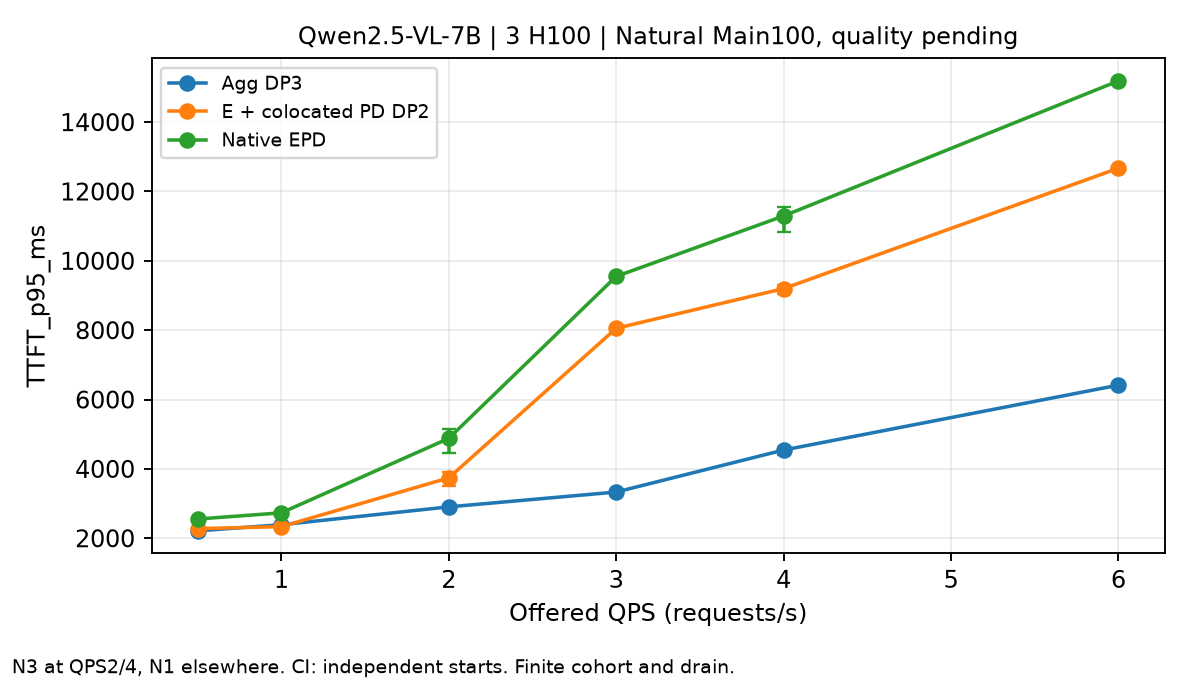

The file beside this chart, header and first rows:
method, QPS, metric, start_count, requests_per_start, start_mean, CI95_low, CI95_high, evidence
agg, 0.5, TTFT_p95_ms, 1, 100, 2214, , , Actual Natural C3 runtime; full task qua…
agg, 1.0, TTFT_p95_ms, 1, 100, 2391, , , Actual Natural C3 runtime; full task qua…
agg, 2.0, TTFT_p95_ms, 3, 100, 2905, 2888, 2922, Actual Natural C3 runtime; full task qua…
agg, 3.0, TTFT_p95_ms, 1, 100, 3333, , , Actual Natural C3 runtime; full task qua…
agg, 4.0, TTFT_p95_ms, 3, 100, 4544, 4390, 4627, Actual Natural C3 runtime; full task qua…
agg, 6.0, TTFT_p95_ms, 1, 100, 6416, , , Actual Natural C3 runtime; full task qua…
e_pd, 0.5, TTFT_p95_ms, 1, 100, 2278, , , Actual Natural C3 runtime; full task qua…
e_pd, 1.0, TTFT_p95_ms, 1, 100, 2336, , , Actual Natural C3 runtime; full task qua…
e_pd, 2.0, TTFT_p95_ms, 3, 100, 3741, 3515, 3902, Actual Natural C3 runtime; full task qua…
e_pd, 3.0, TTFT_p95_ms, 1, 100, 8055, , , Actual Natural C3 runtime; full task qua…
e_pd, 4.0, TTFT_p95_ms, 3, 100, 9199, 9034, 9304, Actual Natural C3 runtime; full task qua…
e_pd, 6.0, TTFT_p95_ms, 1, 100, 12672, , , Actual Natural C3 runtime; full task qua…
native, 0.5, TTFT_p95_ms, 1, 100, 2555, , , Actual Natural C3 runtime; full task qua…
native, 1.0, TTFT_p95_ms, 1, 100, 2733, , , Actual Natural C3 runtime; full task qua…
native, 2.0, TTFT_p95_ms, 3, 100, 4880, 4470, 5146, Actual Natural C3 runtime; full task qua…
native, 3.0, TTFT_p95_ms, 1, 100, 9551, , , Actual Natural C3 runtime; full task qua…
native, 4.0, TTFT_p95_ms, 3, 100, 11295, 10844, 11551, Actual Natural C3 runtime; full task qua…
native, 6.0, TTFT_p95_ms, 1, 100, 15190, , , Actual Natural C3 runtime; full task qua…
